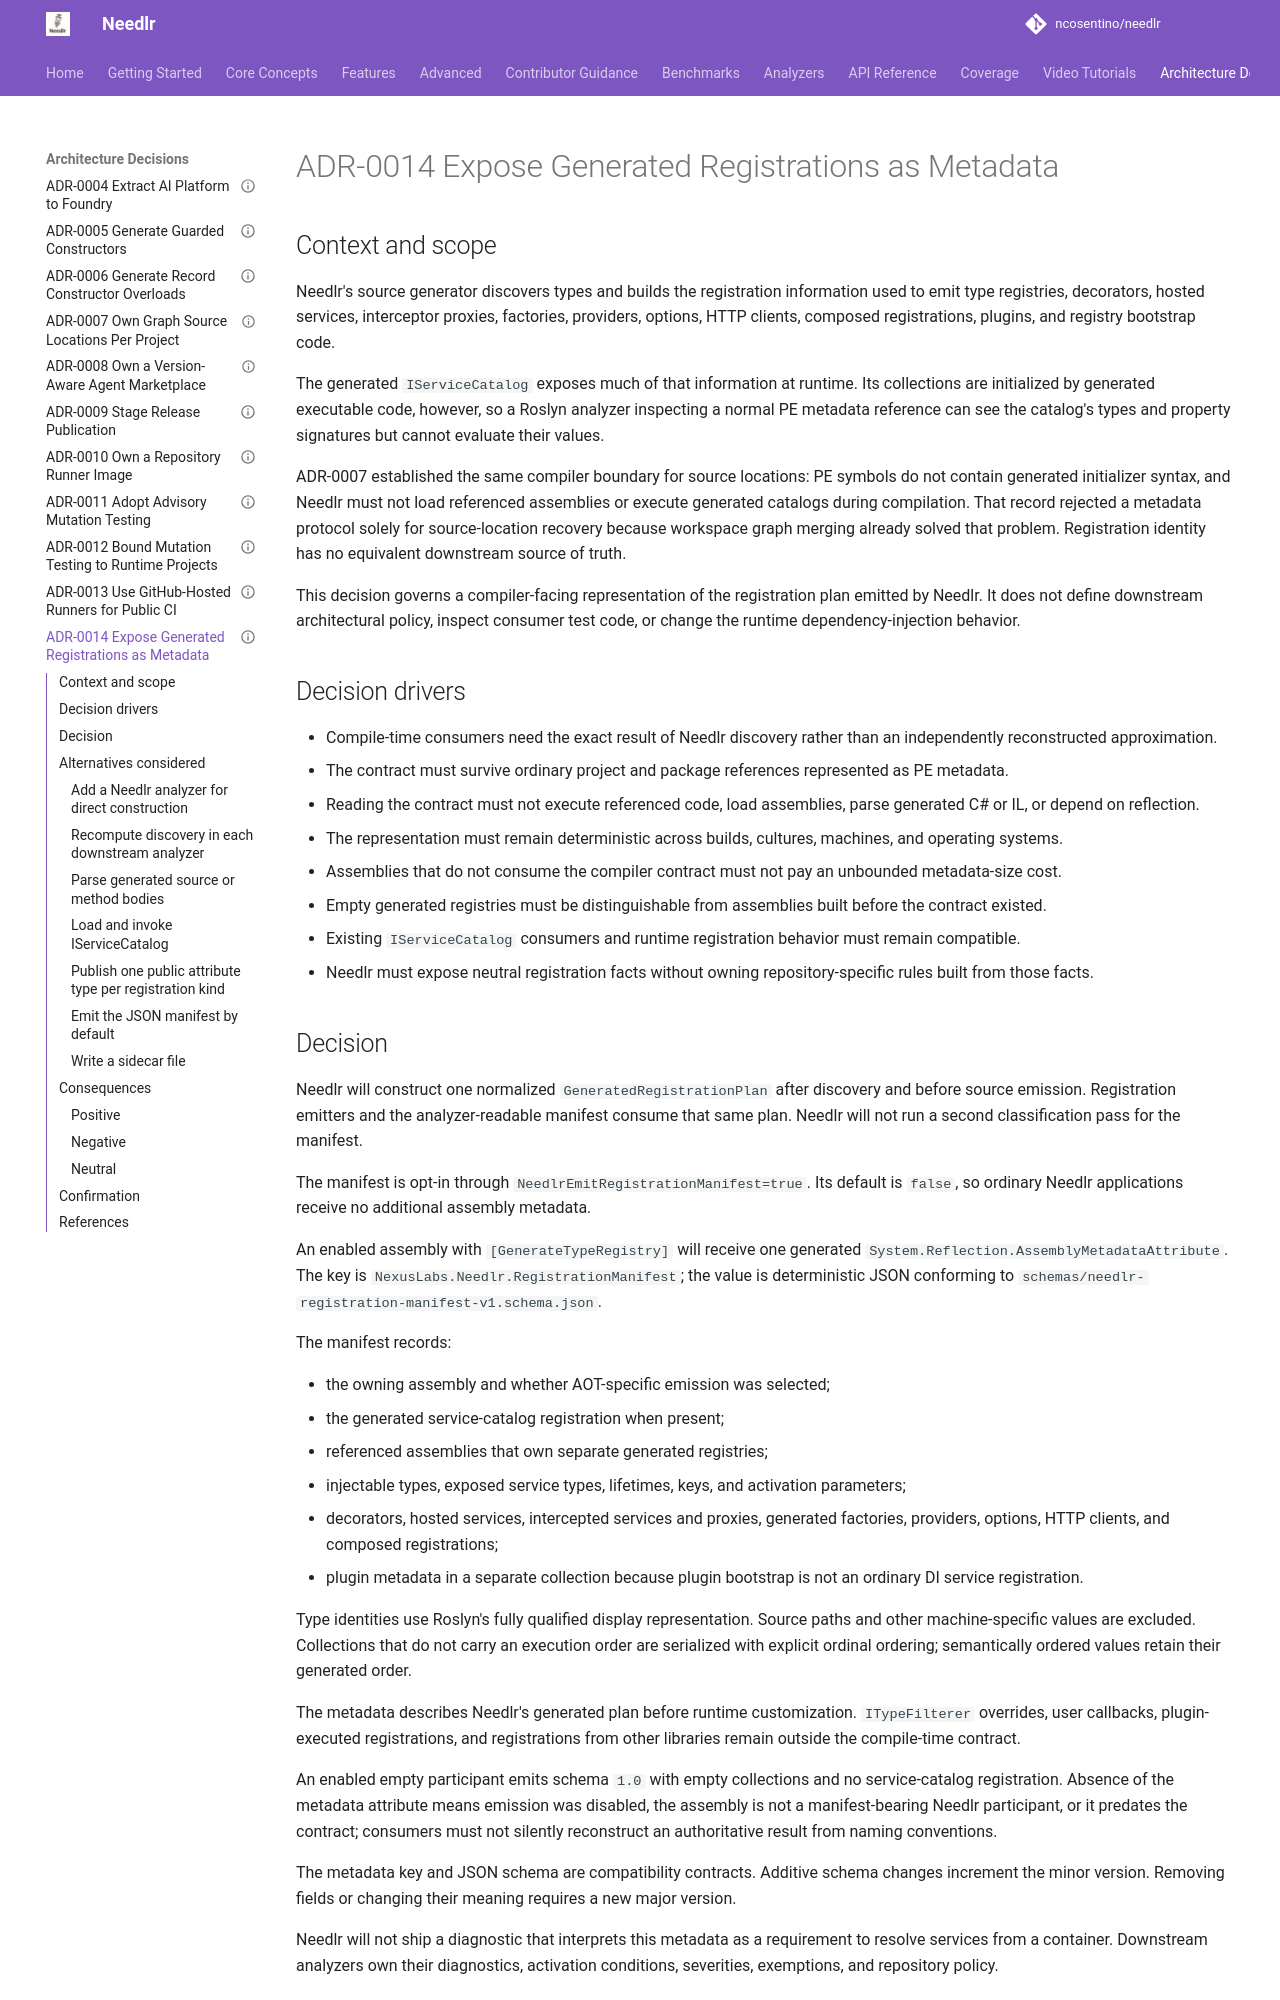

repository: ncosentino/needlr · page: adr/adr-0014-expose-generated-registrations-as-metadata/index.html · generator: mkdocs

---
title: "ADR-0014: Expose generated registrations as analyzer-readable metadata"
status: "Accepted"
date: "2026-09-12"
authors: ["Nick Cosentino"]
tags: ["architecture", "source-generation", "analyzers", "metadata"]
supersedes: ""
superseded_by: ""
---

## Context and scope

Needlr's source generator discovers types and builds the registration information used
to emit type registries, decorators, hosted services, interceptor proxies, factories,
providers, options, HTTP clients, composed registrations, plugins, and registry
bootstrap code.

The generated `IServiceCatalog` exposes much of that information at runtime. Its
collections are initialized by generated executable code, however, so a Roslyn analyzer
inspecting a normal PE metadata reference can see the catalog's types and property
signatures but cannot evaluate their values.

ADR-0007 established the same compiler boundary for source locations: PE symbols do not
contain generated initializer syntax, and Needlr must not load referenced assemblies or
execute generated catalogs during compilation. That record rejected a metadata protocol
solely for source-location recovery because workspace graph merging already solved that
problem. Registration identity has no equivalent downstream source of truth.

This decision governs a compiler-facing representation of the registration plan emitted
by Needlr. It does not define downstream architectural policy, inspect consumer test
code, or change the runtime dependency-injection behavior.

## Decision drivers

- Compile-time consumers need the exact result of Needlr discovery rather than an
  independently reconstructed approximation.
- The contract must survive ordinary project and package references represented as PE
  metadata.
- Reading the contract must not execute referenced code, load assemblies, parse generated
  C# or IL, or depend on reflection.
- The representation must remain deterministic across builds, cultures, machines, and
  operating systems.
- Assemblies that do not consume the compiler contract must not pay an unbounded
  metadata-size cost.
- Empty generated registries must be distinguishable from assemblies built before the
  contract existed.
- Existing `IServiceCatalog` consumers and runtime registration behavior must remain
  compatible.
- Needlr must expose neutral registration facts without owning repository-specific rules
  built from those facts.
